Image classification data set "india_sentinel2" (kavya-sajjit/deforestation-prediction-india on GitHub). Class labels (2): deforested, intact forest.

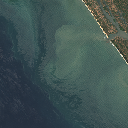
Label: deforested

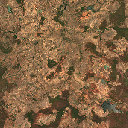
Label: deforested

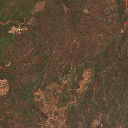
Label: deforested

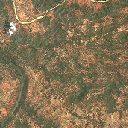
Label: deforested

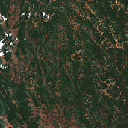
Label: intact forest

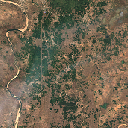
Label: deforested
